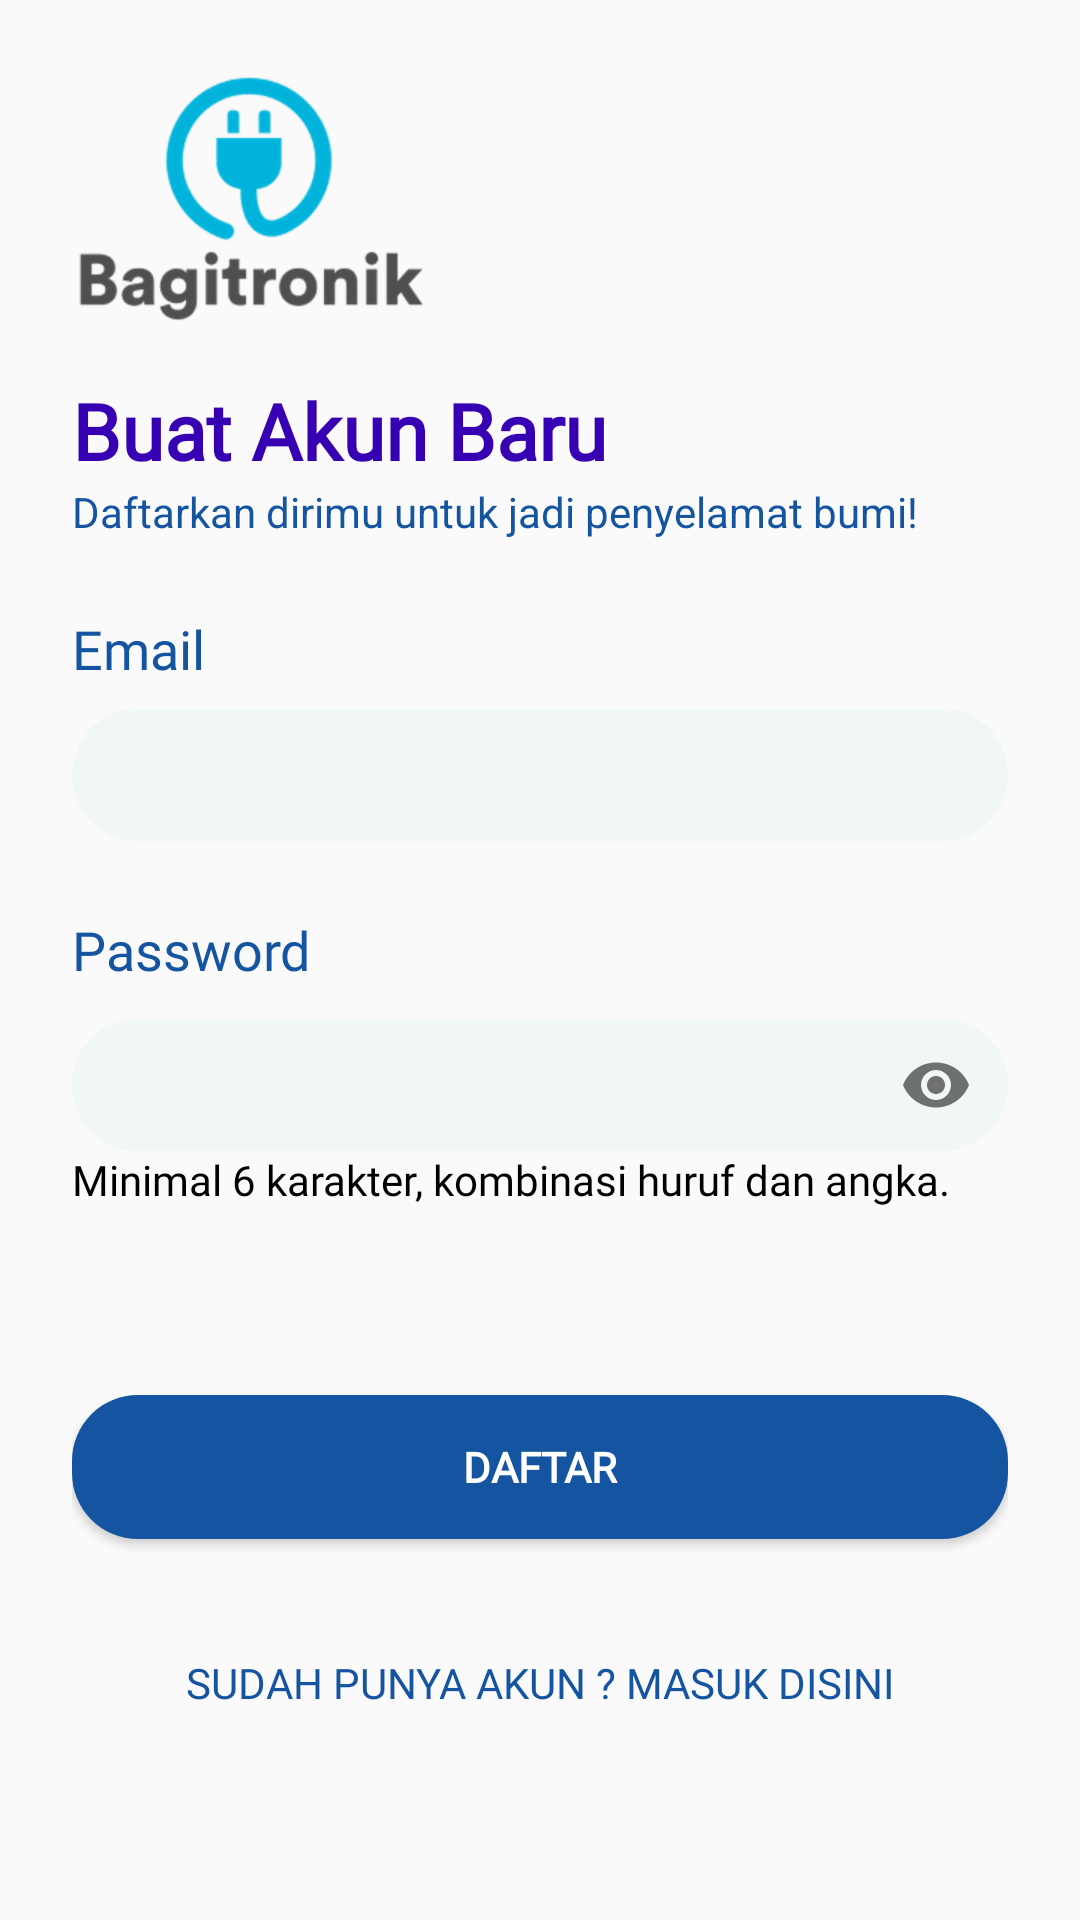

Produce the Android XML layout that renders to this screen, including the resource entries it uses.
<!-- AndroidManifest.xml: application theme AppTheme -->
<!-- res/layout/activity_revisi_register.xml -->
<?xml version="1.0" encoding="utf-8"?>
<RelativeLayout xmlns:android="http://schemas.android.com/apk/res/android"
    xmlns:app="http://schemas.android.com/apk/res-auto"
    xmlns:tools="http://schemas.android.com/tools"
    android:layout_width="match_parent"
    android:layout_height="match_parent">

    <ImageView
        android:id="@+id/ivImage1"
        android:layout_width="wrap_content"
        android:layout_height="wrap_content"
        android:layout_marginLeft="@dimen/spacing_xlarge"
        android:layout_marginTop="@dimen/spacing_medium"
        android:src="@drawable/ic_bagitronik_splash" />

    <TextView
        android:id="@+id/tvText1"
        android:layout_width="wrap_content"
        android:layout_height="wrap_content"
        android:layout_below="@id/ivImage1"
        android:layout_marginLeft="@dimen/spacing_xlarge"
        android:textStyle="bold"
        android:fontFamily="@font/lato"
        android:text="Buat Akun Baru"
        android:textColor="@color/design_default_color_primary_dark"
        android:textSize="26sp" />

    <TextView
        android:id="@+id/tvText2"
        android:layout_width="wrap_content"
        android:layout_height="wrap_content"
        android:layout_below="@id/tvText1"
        android:textColor="@color/colorTitle"
        android:layout_marginLeft="@dimen/spacing_xlarge"
        android:text="Daftarkan dirimu untuk jadi penyelamat bumi!" />

    <LinearLayout
        android:layout_width="match_parent"
        android:layout_height="wrap_content"
        android:layout_below="@id/tvText2"
        android:layout_margin="@dimen/spacing_xlarge"
        android:fontFamily="@font/lato"
        android:orientation="vertical">

        <TextView
            android:layout_width="wrap_content"
            android:layout_height="wrap_content"
            android:fontFamily="@font/lato"
            android:text="@string/email"
            android:textColor="@color/colorTitle"
            android:textSize="18sp" />

        <EditText
            android:id="@+id/etEmailRegisRevisi"
            android:layout_width="match_parent"
            android:layout_height="44dp"
            android:layout_marginTop="8dp"
            android:background="@drawable/foredittextloginregister"
            android:fontFamily="@font/lato"
            android:maxLines="1"
            android:paddingStart="12dp"
            android:paddingEnd="12dp"
            android:textColor="@color/colorTitle"
            android:textStyle="bold" />

        <TextView
            android:layout_width="wrap_content"
            android:layout_height="wrap_content"
            android:layout_marginTop="24dp"
            android:fontFamily="@font/lato"
            android:text="Password"
            android:textColor="@color/colorTitle"
            android:textSize="18sp" />

        <android.support.design.widget.TextInputLayout
            android:layout_width="match_parent"
            android:layout_height="wrap_content"
            android:textColor="@color/colorTitle"
            android:textColorHint="@color/colorTitle"
            app:passwordToggleEnabled="true">

            <android.support.design.widget.TextInputEditText
                android:id="@+id/etRegisPasswordRevisi"
                android:layout_width="match_parent"
                android:layout_height="44dp"
                android:background="@drawable/foredittextloginregister"
                android:fontFamily="@font/lato"
                android:inputType="textPassword"
                android:paddingStart="12dp"
                android:paddingEnd="12dp"
                android:textColor="@color/colorTitle" />
        </android.support.design.widget.TextInputLayout>

        <TextView
            android:layout_width="wrap_content"
            android:layout_height="wrap_content"
            android:layout_gravity="center"
            android:fontFamily="@font/lato"
            android:text="Passwod dan Email tidak cocok, coba lagi"
            android:textColor="@color/status_diolak"
            android:visibility="gone" />

        <TextView
            android:layout_width="wrap_content"
            android:layout_height="wrap_content"
            android:fontFamily="@font/lato"
            android:text="Minimal 6 karakter, kombinasi huruf dan angka."
            android:textColor="#000000" />





    </LinearLayout>

    <LinearLayout
        android:layout_alignParentBottom="true"
        android:layout_width="match_parent"
        android:layout_margin="@dimen/spacing_xlarge"
        android:layout_height="wrap_content"
        android:orientation="vertical">
        <Button
            android:id="@+id/btnRegisRevisi"
            android:layout_width="match_parent"
            android:layout_height="wrap_content"
            android:background="@drawable/forbuttonloginregister"
            android:fontFamily="@font/lato"
            android:text="@string/daftar"
            android:textColor="@android:color/background_light"
            android:textStyle="bold" />

        <Button
            android:id="@+id/btnLoginScreenRevisi"
            android:layout_width="match_parent"
            android:layout_height="wrap_content"
            android:layout_marginTop="@dimen/spacing_xlarge"
            android:layout_marginBottom="31dp"
            android:background="@android:color/transparent"
            android:fontFamily="@font/lato"
            android:text="@string/sudah_punya_akun_masuk_disini"
            android:textColor="@color/colorTitle" />
    </LinearLayout>

</RelativeLayout>
<!-- resources referenced by this layout -->
<resources>
  <color name="colorTitle">#1554A1</color>
  <color name="status_diolak">#F50D0D</color>
  <dimen name="spacing_medium">8dp</dimen>
  <dimen name="spacing_xlarge">24dp</dimen>
  <!-- drawable forbuttonloginregister (drawable) -->
  <shape xmlns:android="http://schemas.android.com/apk/res/android"
         android:shape="rectangle">
      <solid android:color="@color/colorTitle" />
      <corners
              android:radius="22dp"/>
  </shape>
  <!-- drawable foredittextloginregister (drawable) -->
  <shape xmlns:android="http://schemas.android.com/apk/res/android"
         android:shape="rectangle">
      <solid android:color="@color/colorBackgroundET" />
      <corners
              android:radius="22dp"/>
  </shape>
  <!-- drawable ic_bagitronik_splash: png bitmap (drawable-hdpi, 11238 bytes) -->
  <string name="daftar">DAFTAR</string>
  <string name="email">Email</string>
  <string name="sudah_punya_akun_masuk_disini">Sudah punya akun ? Masuk disini</string>
  <style name="AppTheme" parent="Theme.AppCompat.Light.DarkActionBar">
          
          <item name="colorPrimary">@color/colorPrimary</item>
          <item name="colorPrimaryDark">@color/color_bg</item>
          <item name="colorAccent">@color/colorAccent</item>
  
      </style>
  <color name="colorBackgroundET">#F1F6F7</color>
  <color name="colorPrimary">#FFFF</color>
  <color name="color_bg">#00B4DB</color>
  <color name="colorAccent">#D81B60</color>
</resources>
